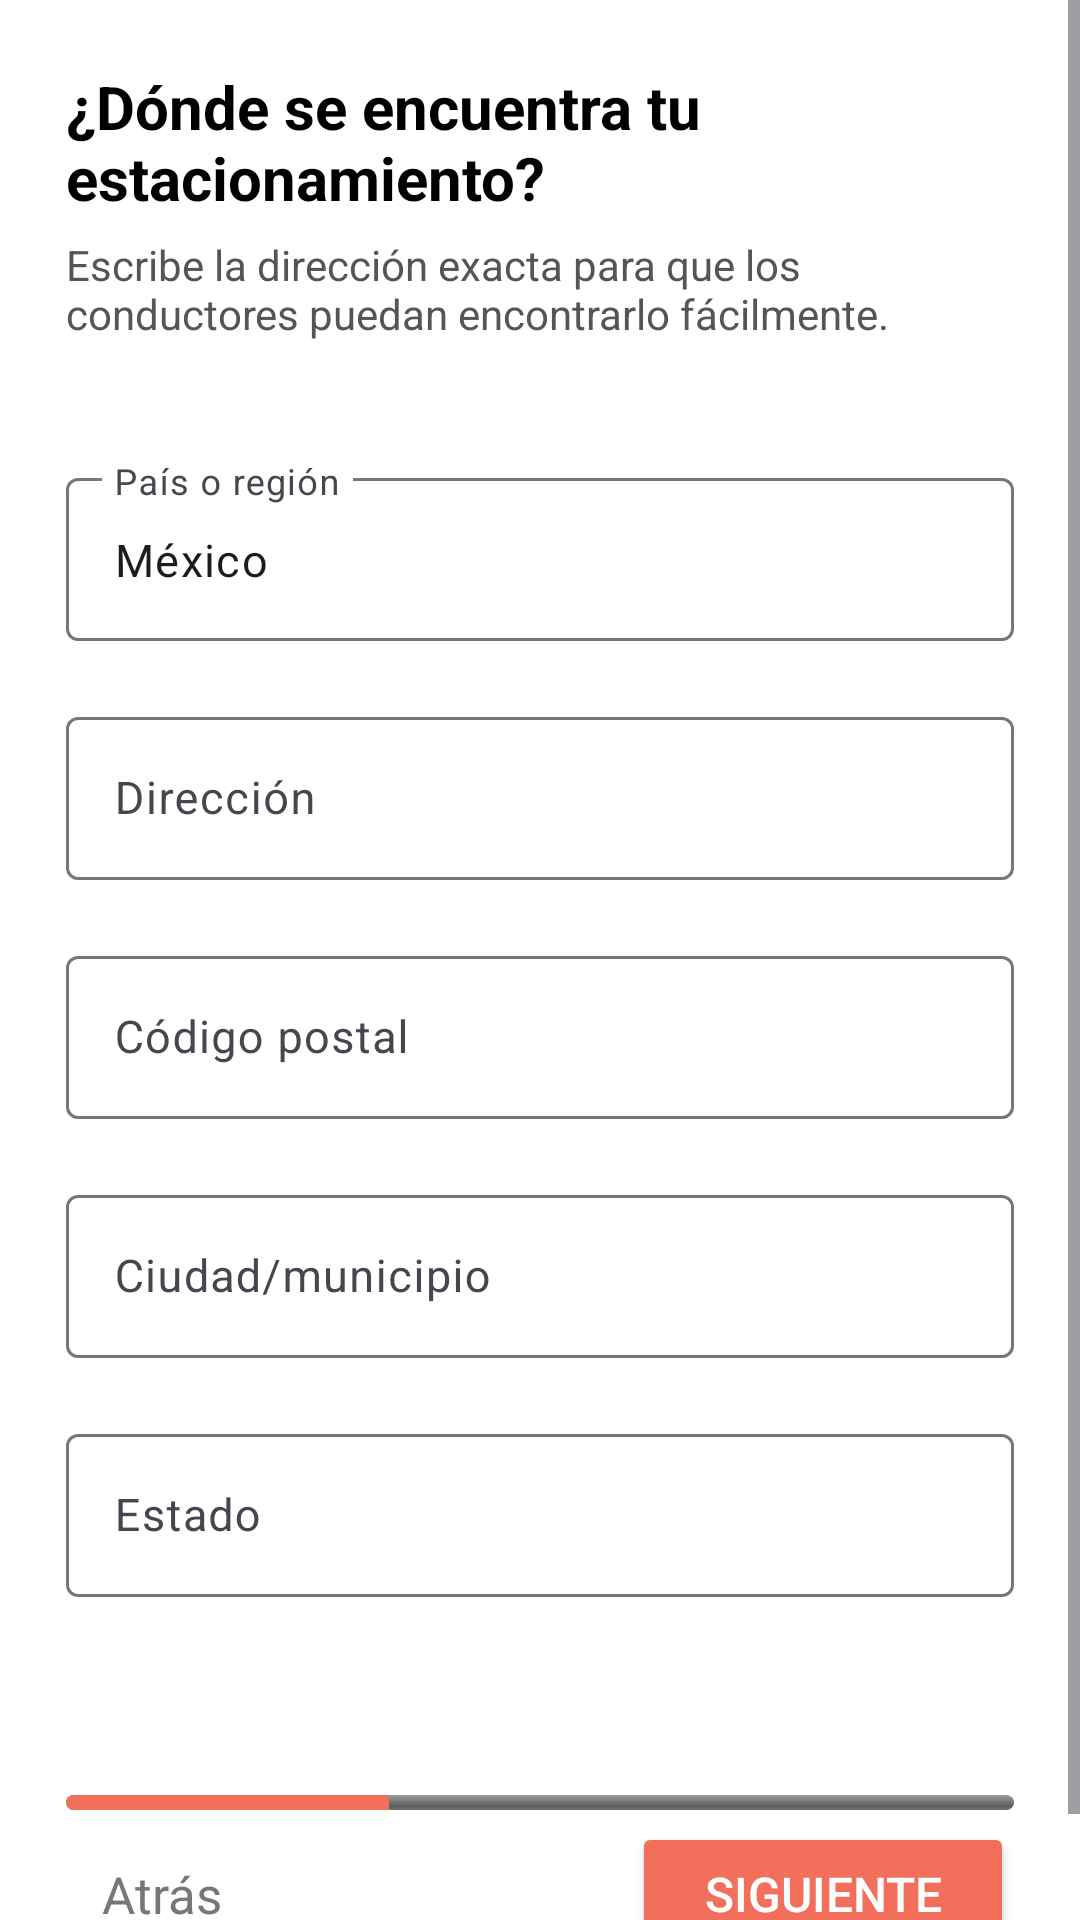

Android layout source for this screen:
<!-- AndroidManifest.xml: application theme Theme.Vieneviene -->
<!-- res/layout/fragment_registro_paso3.xml -->
<?xml version="1.0" encoding="utf-8"?>
<ScrollView xmlns:android="http://schemas.android.com/apk/res/android"
    android:layout_width="match_parent"
    android:layout_height="match_parent"
    android:fillViewport="true"
    android:background="#FFFFFF">

    <LinearLayout
        android:layout_width="match_parent"
        android:layout_height="wrap_content"
        android:orientation="vertical"
        android:padding="22dp">

        
        <TextView
            android:id="@+id/txtTitulo"
            android:layout_width="wrap_content"
            android:layout_height="wrap_content"
            android:text="¿Dónde se encuentra tu estacionamiento?"
            android:textSize="20sp"
            android:textStyle="bold"
            android:textColor="#000" />

        
        <TextView
            android:id="@+id/txtDescripcion"
            android:layout_width="wrap_content"
            android:layout_height="wrap_content"
            android:text="Escribe la dirección exacta para que los conductores puedan encontrarlo fácilmente."
            android:textSize="14sp"
            android:textColor="#555"
            android:layout_marginTop="6dp" />


        
        <com.google.android.material.textfield.TextInputLayout
            android:id="@+id/layoutPais"
            android:layout_width="match_parent"
            android:layout_height="wrap_content"
            android:hint="País o región"
            android:layout_marginTop="40dp">

            <com.google.android.material.textfield.TextInputEditText
                android:id="@+id/editPais"
                android:layout_width="match_parent"
                android:layout_height="wrap_content"
                android:text="México"
                android:textSize="15sp" />
        </com.google.android.material.textfield.TextInputLayout>


        
        <com.google.android.material.textfield.TextInputLayout
            android:id="@+id/layoutDireccion"
            android:layout_width="match_parent"
            android:layout_height="wrap_content"
            android:hint="Dirección"
            android:layout_marginTop="20dp">

            <com.google.android.material.textfield.TextInputEditText
                android:id="@+id/editDireccion"
                android:layout_width="match_parent"
                android:layout_height="wrap_content"
                android:textSize="15sp" />
        </com.google.android.material.textfield.TextInputLayout>


        
        <com.google.android.material.textfield.TextInputLayout
            android:id="@+id/layoutCP"
            android:layout_width="match_parent"
            android:layout_height="wrap_content"
            android:hint="Código postal"
            android:layout_marginTop="20dp">

            <com.google.android.material.textfield.TextInputEditText
                android:id="@+id/editCP"
                android:layout_width="match_parent"
                android:layout_height="wrap_content"
                android:inputType="number"
                android:textSize="15sp" />
        </com.google.android.material.textfield.TextInputLayout>


        
        <com.google.android.material.textfield.TextInputLayout
            android:id="@+id/layoutCiudad"
            android:layout_width="match_parent"
            android:layout_height="wrap_content"
            android:hint="Ciudad/municipio"
            android:layout_marginTop="20dp">

            <com.google.android.material.textfield.TextInputEditText
                android:id="@+id/editCiudad"
                android:layout_width="match_parent"
                android:layout_height="wrap_content"
                android:textSize="15sp" />
        </com.google.android.material.textfield.TextInputLayout>


        
        <com.google.android.material.textfield.TextInputLayout
            android:id="@+id/layoutEstado"
            android:layout_width="match_parent"
            android:layout_height="wrap_content"
            android:hint="Estado"
            android:layout_marginTop="20dp">

            <com.google.android.material.textfield.TextInputEditText
                android:id="@+id/editEstado"
                android:layout_width="match_parent"
                android:layout_height="wrap_content"
                android:textSize="15sp" />
        </com.google.android.material.textfield.TextInputLayout>


        
        <LinearLayout
            android:layout_width="match_parent"
            android:layout_height="wrap_content"
            android:orientation="vertical"
            android:paddingTop="26dp">

            
            <ProgressBar
                android:id="@+id/progressBar"
                style="@android:style/Widget.ProgressBar.Horizontal"
                android:layout_width="match_parent"
                android:layout_height="5dp"
                android:progress="34"
                android:max="100"
                android:progressTint="@color/melon"
                android:layout_marginTop="40dp" />

            <LinearLayout
                android:layout_width="match_parent"
                android:layout_height="wrap_content"
                android:orientation="horizontal"
                android:gravity="center_vertical"
                android:paddingTop="4dp">

                
                <TextView
                    android:id="@+id/btnAtras"
                    android:layout_width="0dp"
                    android:layout_height="wrap_content"
                    android:layout_weight="1"
                    android:text="Atrás"
                    android:textColor="#777"
                    android:textSize="17sp"
                    android:padding="12dp"
                    android:clickable="true"
                    android:focusable="true" />

                
                <Button
                    android:id="@+id/btnSiguiente"
                    android:layout_width="wrap_content"
                    android:layout_height="48dp"
                    android:backgroundTint="@color/melon"
                    android:text="Siguiente"
                    android:textColor="#FFFFFF"
                    android:textSize="16sp"
                    android:paddingStart="24dp"
                    android:paddingEnd="24dp" />
            </LinearLayout>
        </LinearLayout>

    </LinearLayout>

</ScrollView>
<!-- resources referenced by this layout -->
<resources>
  <color name="melon">#f26f5c</color>
  <style name="Theme.Vieneviene" parent="Base.Theme.Vieneviene" />
  <style name="Base.Theme.Vieneviene" parent="Theme.Material3.DayNight.NoActionBar">
          
          
      </style>
</resources>
